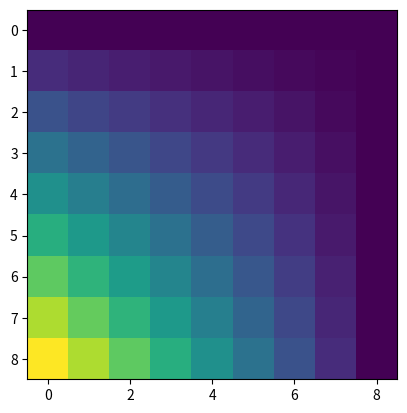

Recreate this plot in Python.
#run this file with `python anim.py` from command line
#open the .gif in whatever you usually open them with to check that it worked
import numpy as np
import matplotlib.pyplot as plt
import matplotlib.animation as animation
fig=plt.figure()
#you can put something depending on i here
class Mesh:
    def __init__(self, size):
        self.size = size
        arr_center = np.full((size-2,size-2), 0.5)
        arr_upper = np.zeros((1,size-2), dtype='int')
        arr_right = np.zeros((size-1,1), dtype='int')
        arr_lower = np.linspace(100,0,size).reshape(1, size)
        arr_left= np.linspace(0,100,size)
        arr = np.concatenate([arr_upper,arr_center])
        arr = np.concatenate([arr,arr_right],axis=1)
        arr = np.concatenate([arr_left[:-1].reshape(size-1, 1),arr],axis=1)
        arr = np.concatenate([arr,arr_lower])
        self.arr = arr
    def __str__(self):
        return "{0} ".format(self.arr) #"converts" class to a string
    def __getitem__(self, index):
        """Supports two-dimensional indexing 
        with [row][column]."""
        return self.arr[index]
        
class Solve:
    def __init__(self, Mesh, times):
        self.arr = Mesh
        self.arr_new = Mesh
        self.printable = np.zeros((Mesh.size, Mesh.size), dtype='float')
        self.times = times
        self.size = Mesh.size
        #self.size = Mesh.size
        #arr_new = arr.copy()
    def solve(self):
        for t in range (self.times):
            for i in range (self.size):
                for j in range (self.size):
                    if i > 0 and j > 0 and i < self.size-1 and j < self.size-1:
                        self.arr_new[i][j] = 0.25*(self.arr[i-1][j] + self.arr[i][j-1] + self.arr[i+1][j]+ self.arr[i][j+1])
                    self.printable[i][j] = self.arr[i][j]
            self.arr = self.arr_new            
            plt.imshow(self.printable)
            
def animate(i): 
    j = Mesh(9)
    abc = Solve(j, i)
    fff = abc.solve()

 
anim = animation.FuncAnimation(fig,animate,frames=20, interval=10)

# save the animation as an gif
anim.save("jacobi2.gif") 
